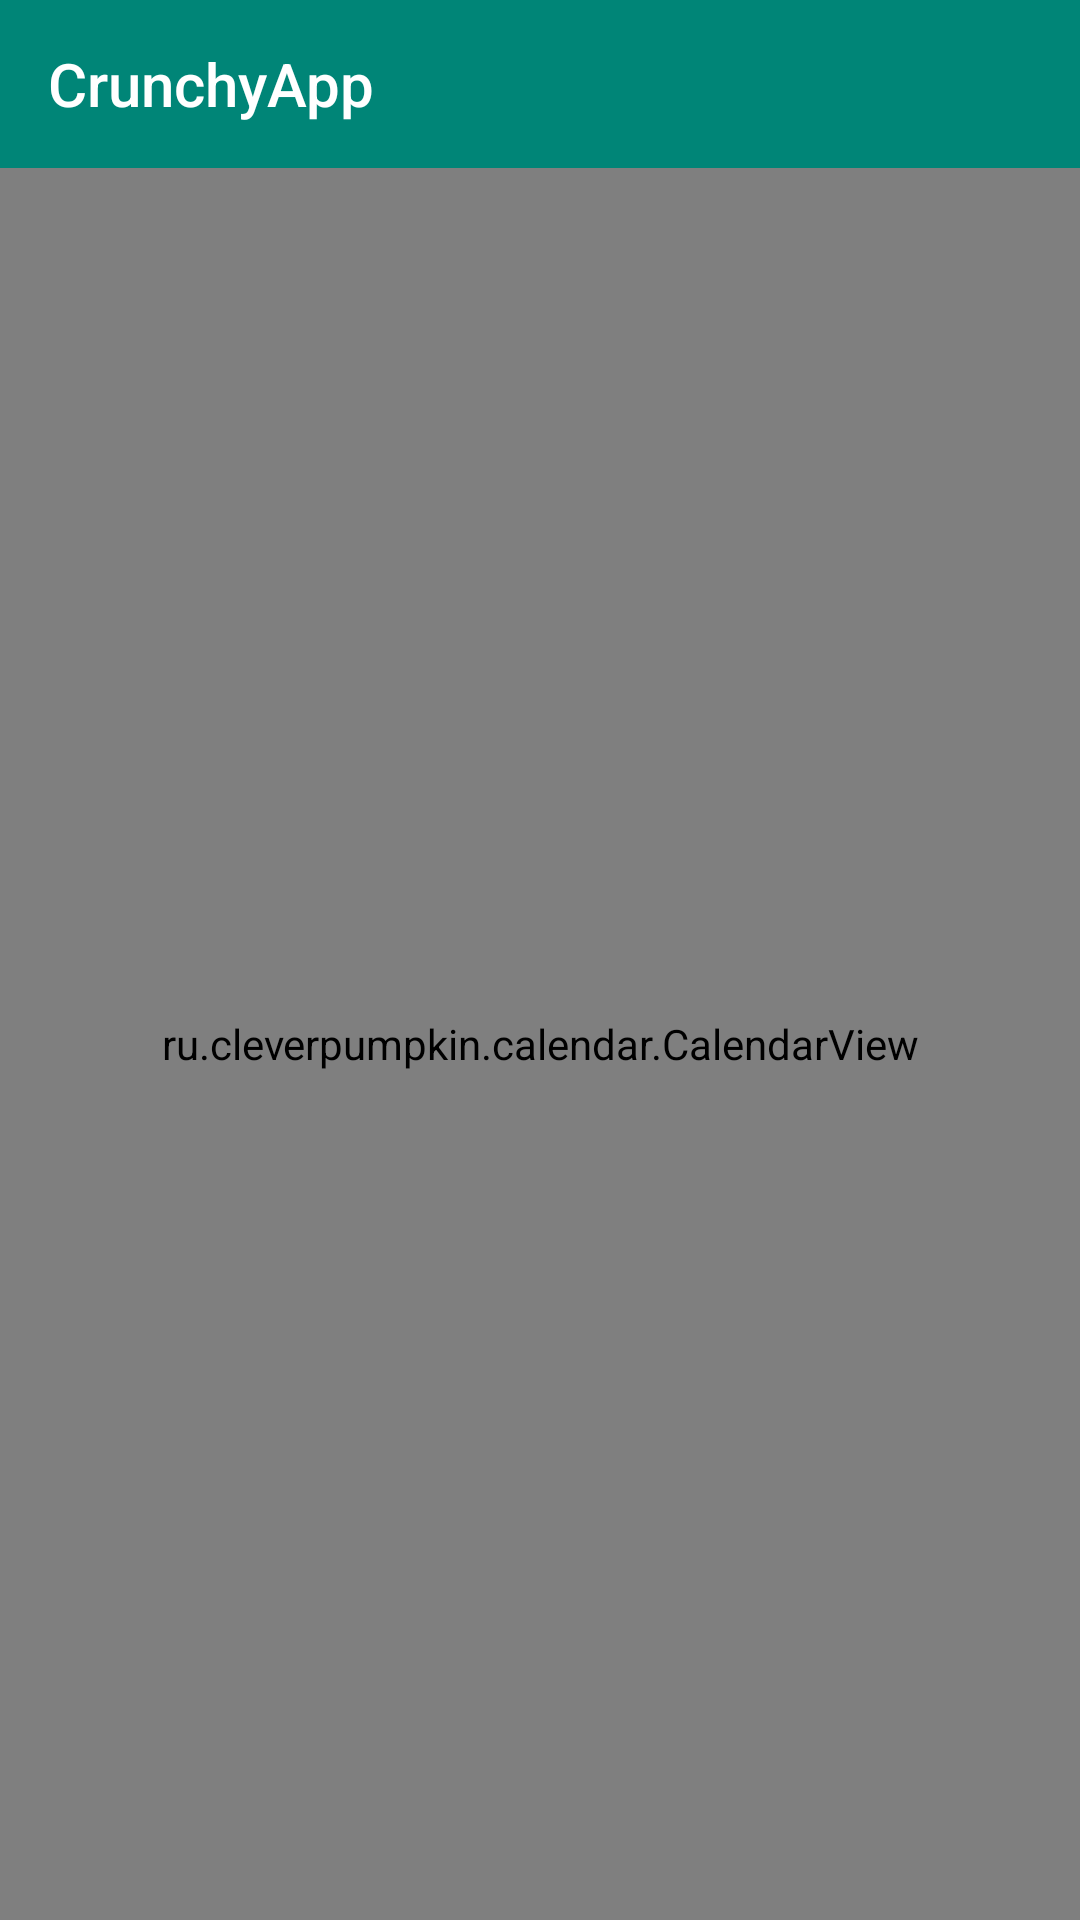

Here is an Android app screen rendered from its layout file. Give the layout XML and the strings, colors and styles it references.
<!-- AndroidManifest.xml: application theme AppTheme -->
<!-- res/layout/fragment_sample.xml -->
<?xml version="1.0" encoding="utf-8"?>
<FrameLayout
        xmlns:android="http://schemas.android.com/apk/res/android"
        xmlns:app="http://schemas.android.com/apk/res-auto"
        android:layout_width="match_parent"
        android:layout_height="match_parent">

    <android.support.v7.widget.Toolbar
            android:id="@+id/toolbar"
            android:layout_width="match_parent"
            android:layout_height="?attr/actionBarSize"
            android:background="@color/colorPrimary"
            app:title="@string/app_name"
            app:titleTextColor="@android:color/white"/>

    <ru.cleverpumpkin.calendar.CalendarView
            xmlns:android="http://schemas.android.com/apk/res/android"
            android:id="@+id/calendar_view"
            android:layout_width="match_parent"
            android:layout_height="match_parent"
            android:layout_marginTop="?attr/actionBarSize"
            android:background="@android:color/white"/>

    <TextView
            android:id="@+id/tv_time_picker"
            android:layout_width="wrap_content"
            android:layout_height="wrap_content"
            android:visibility="gone"/>

</FrameLayout>
<!-- resources referenced by this layout -->
<resources>
  <color name="colorPrimary">#008577</color>
  <string name="app_name">CrunchyApp</string>
  <style name="AppTheme" parent="Theme.AppCompat.Light.DarkActionBar">
          
          <item name="colorPrimary">@color/colorPrimary</item>
          <item name="colorPrimaryDark">@color/colorPrimaryDark</item>
          <item name="colorAccent">@color/colorAccent</item>
      </style>
  <color name="colorPrimaryDark">#00574B</color>
  <color name="colorAccent">#D81B60</color>
</resources>
